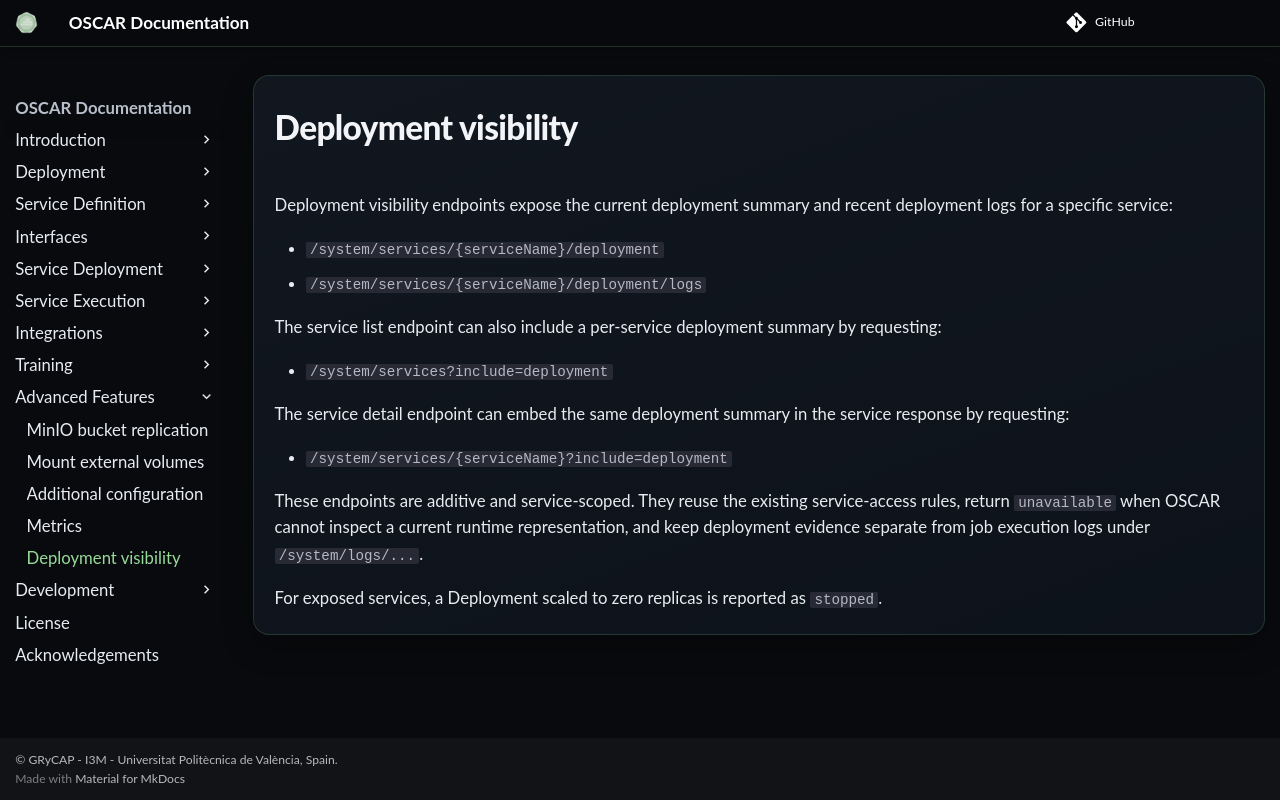

repository: grycap/oscar · page: v4.2.0/deployment-visibility/index.html · generator: mkdocs

# Deployment visibility

Deployment visibility endpoints expose the current deployment summary and recent
deployment logs for a specific service:

- `/system/services/{serviceName}/deployment`
- `/system/services/{serviceName}/deployment/logs`

The service list endpoint can also include a per-service deployment summary by
requesting:

- `/system/services?include=deployment`

The service detail endpoint can embed the same deployment summary in the
service response by requesting:

- `/system/services/{serviceName}?include=deployment`

These endpoints are additive and service-scoped. They reuse the existing
service-access rules, return `unavailable` when OSCAR cannot inspect a current
runtime representation, and keep deployment evidence separate from job
execution logs under `/system/logs/...`.

For exposed services, a Deployment scaled to zero replicas is reported as
`stopped`.
